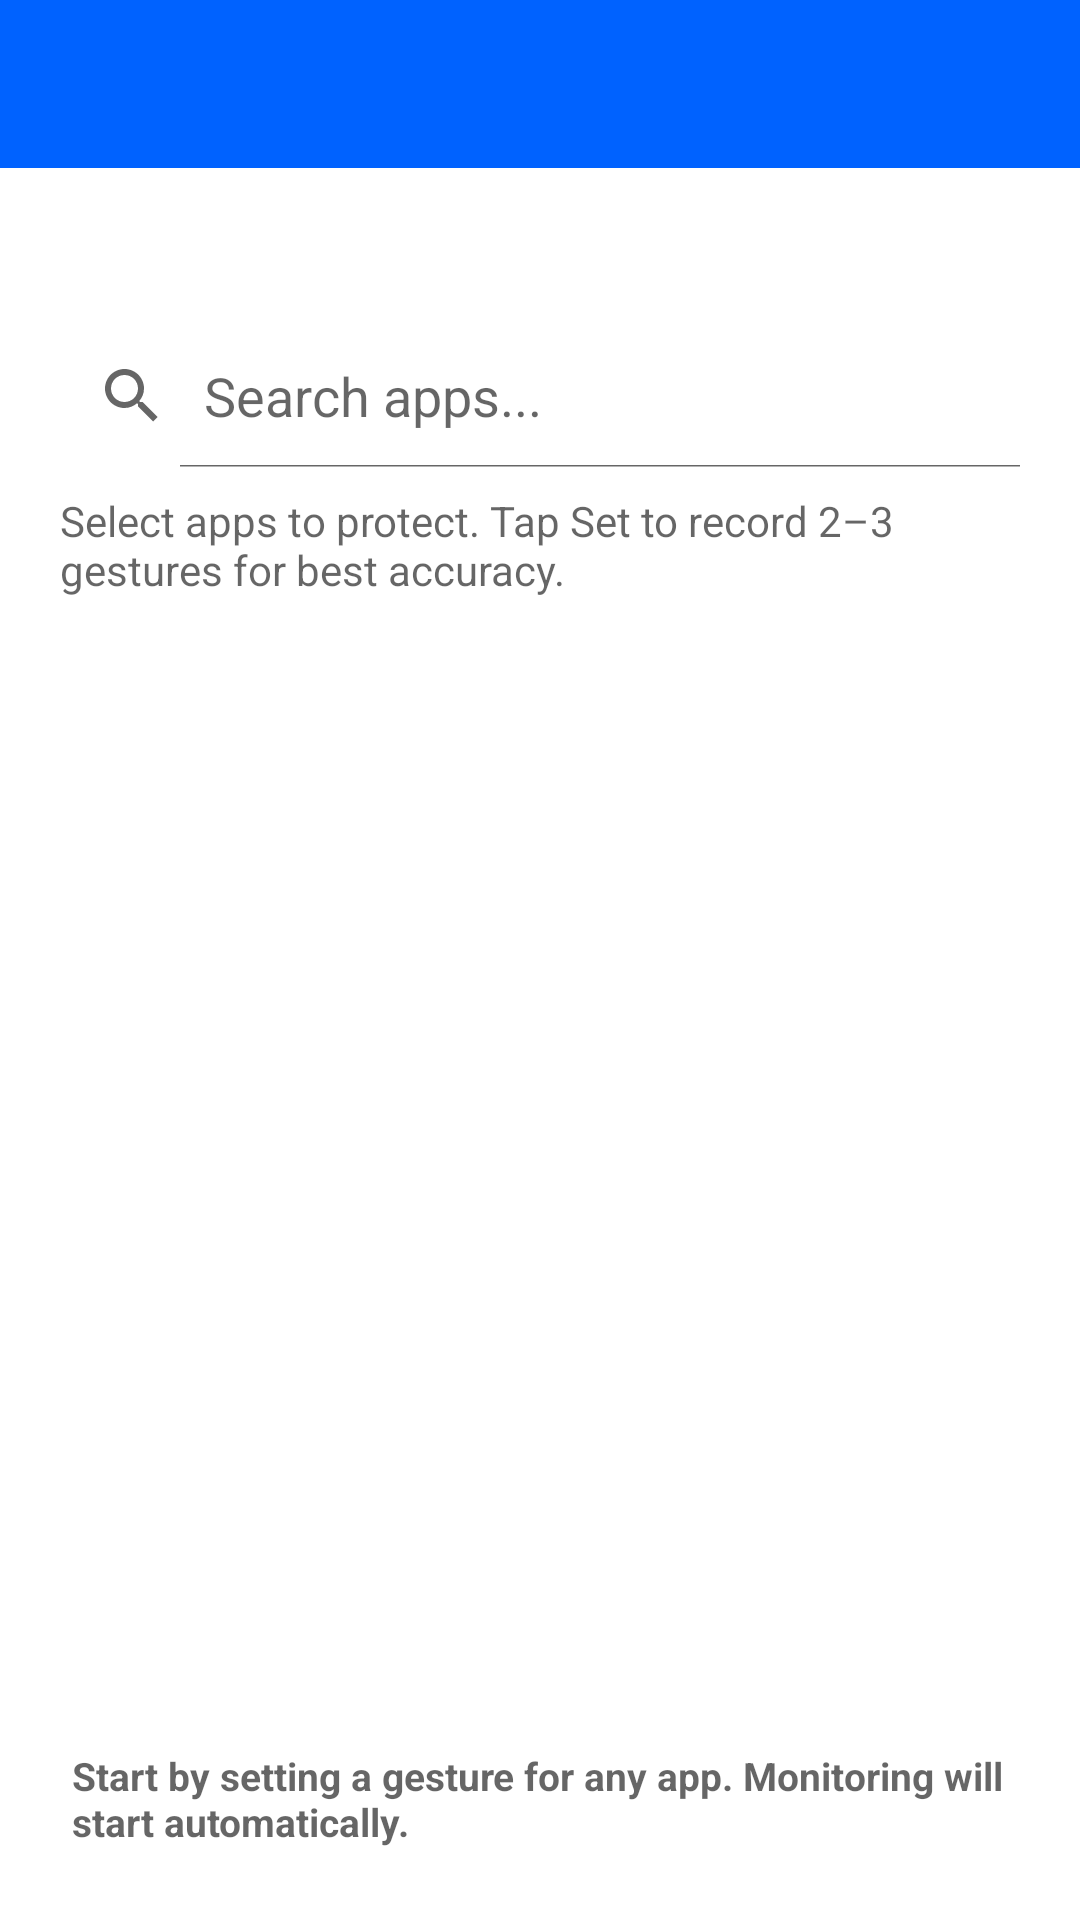

This screen was rendered from an Android layout file. Write that file and the resources it references.
<!-- AndroidManifest.xml: application theme Theme.GestureAppLock -->
<!-- res/layout/activity_main.xml -->
<?xml version="1.0" encoding="utf-8"?>
<androidx.coordinatorlayout.widget.CoordinatorLayout
    xmlns:android="http://schemas.android.com/apk/res/android"
    xmlns:app="http://schemas.android.com/apk/res-auto"
    android:layout_width="match_parent"
    android:layout_height="match_parent">

    <com.google.android.material.appbar.MaterialToolbar
        android:id="@+id/topAppBar"
        android:layout_width="match_parent"
        android:layout_height="?attr/actionBarSize"
        android:background="?attr/colorPrimary"
        android:title="@string/app_name"
        android:titleTextColor="@android:color/white"
         />

    <LinearLayout
        android:orientation="vertical"
        android:layout_marginTop="?attr/actionBarSize"
        android:layout_width="match_parent"
        android:layout_height="match_parent"
        android:padding="12dp">

        
        <android.widget.SearchView
            android:id="@+id/searchView"
            android:layout_width="match_parent"
            android:layout_height="wrap_content"
            android:queryHint="Search apps..."
            android:iconifiedByDefault="false"
            android:imeOptions="actionSearch"
            android:inputType="text"
            android:layout_marginTop="40dp"/>

        <TextView
            android:id="@+id/instruction"
            android:layout_width="match_parent"
            android:layout_height="wrap_content"
            android:text="Select apps to protect. Tap Set to record 2–3 gestures for best accuracy."
            android:textSize="14sp"
            android:padding="8dp"
            android:textColor="?android:attr/textColorSecondary" />

        <androidx.recyclerview.widget.RecyclerView
            android:id="@+id/recycler"
            android:layout_width="match_parent"
            android:layout_height="0dp"
            android:layout_weight="1"
            android:paddingTop="8dp" />

        <LinearLayout
            android:layout_width="match_parent"
            android:layout_height="wrap_content"
            android:orientation="horizontal"
            android:gravity="center_vertical">

            
            <TextView
                android:id="@+id/statusText"
                android:layout_width="match_parent"
                android:layout_height="wrap_content"
                android:padding="12dp"
                android:text="Start by setting a gesture for any app. Monitoring will start automatically."
                android:textSize="13sp"
                android:textStyle="bold"
                android:textColor="?android:attr/textColorSecondary" />

        </LinearLayout>
    </LinearLayout>
</androidx.coordinatorlayout.widget.CoordinatorLayout>
<!-- resources referenced by this layout -->
<resources>
  <string name="app_name">Gesture AppLock</string>
  <style name="Theme.GestureAppLock" parent="Theme.MaterialComponents.DayNight.DarkActionBar">
          <item name="colorPrimary">@color/primary</item>
          <item name="colorPrimaryVariant">@color/primary_variant</item>
          <item name="colorSecondary">@color/secondary</item>
      </style>
  <color name="primary">#0062FF</color>
  <color name="primary_variant">#0046c2</color>
  <color name="secondary">#03DAC6</color>
</resources>
